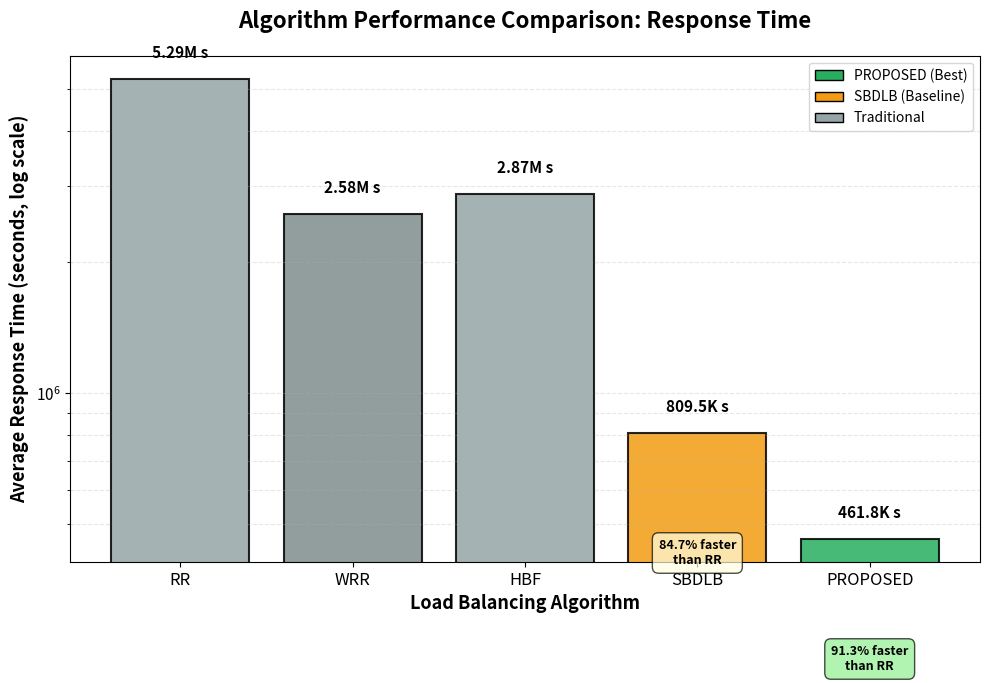
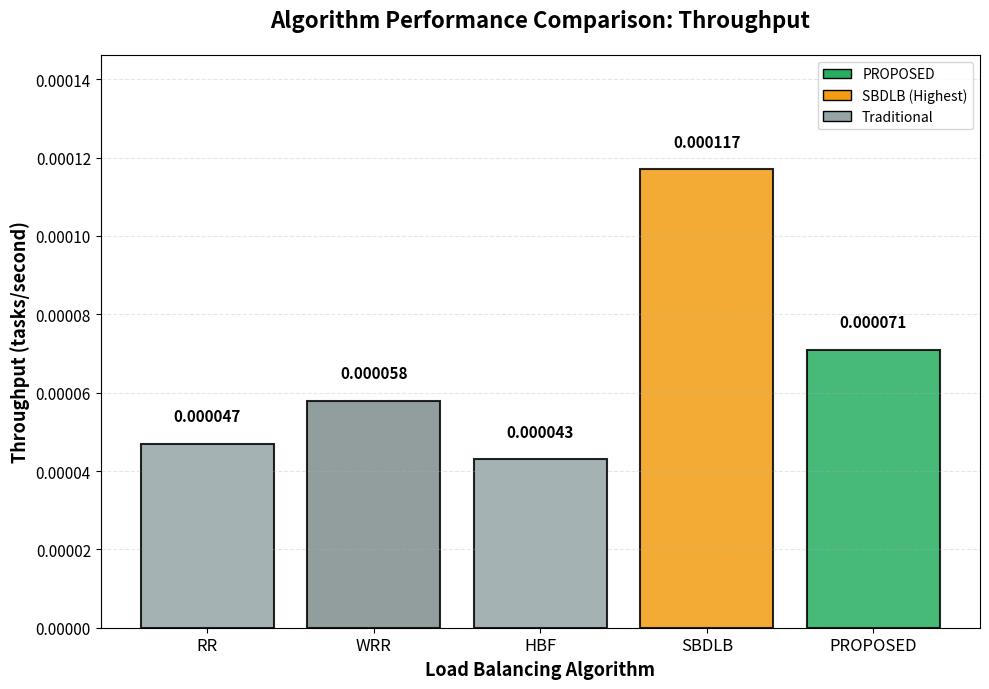
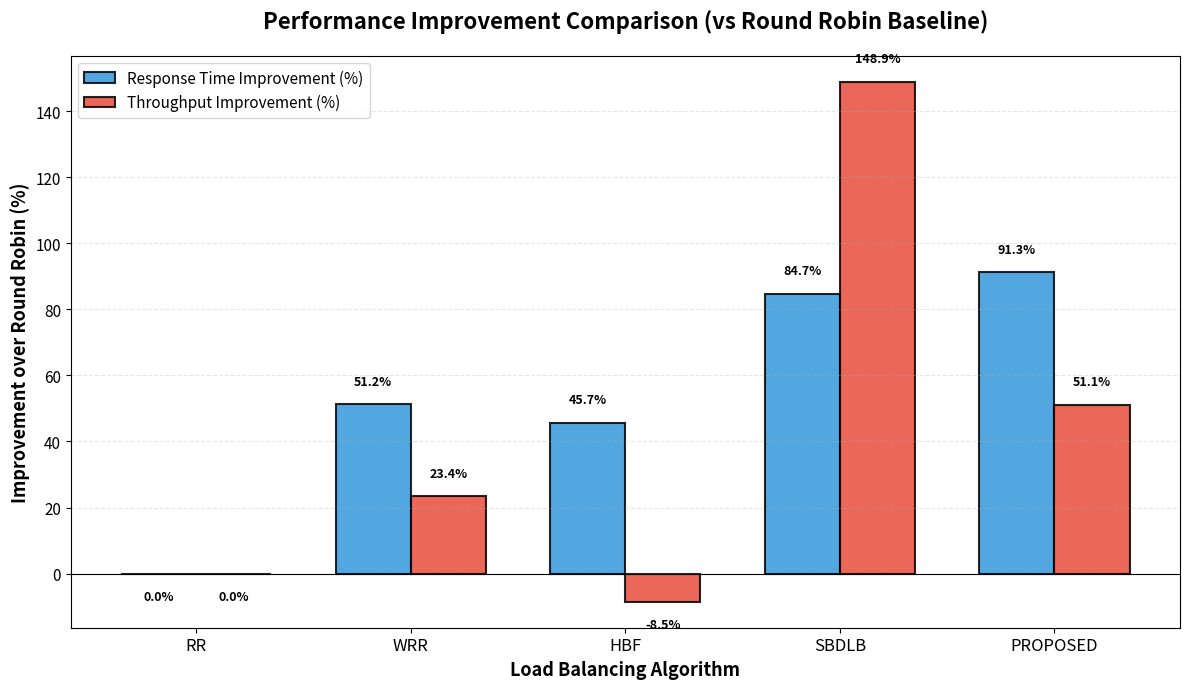

Generate these figures, in order, with matplotlib:
import matplotlib.pyplot as plt
import numpy as np

# Updated realistic data
algorithms = ['RR', 'WRR', 'HBF', 'SBDLB', 'PROPOSED']
response_times = [5285060.88, 2578977.20, 2867990.25, 809466.49, 461807.93]
throughputs = [0.000047, 0.000058, 0.000043, 0.000117, 0.000071]

# Colors: PROPOSED in green, SBDLB in orange, others in gray tones
colors_rt = ['#95a5a6', '#7f8c8d', '#95a5a6', '#f39c12', '#27ae60']
colors_tp = ['#95a5a6', '#7f8c8d', '#95a5a6', '#f39c12', '#27ae60']

# ===== GRAPH 1: Response Time Comparison (Log Scale) =====
plt.figure(figsize=(10, 7))

bars = plt.bar(algorithms, response_times, color=colors_rt, edgecolor='black', linewidth=1.5, alpha=0.85)

# Add value labels on top of bars (in readable format)
for i, (bar, rt) in enumerate(zip(bars, response_times)):
    height = bar.get_height()
    if rt >= 1000000:
        label = f'{rt/1000000:.2f}M s'
    else:
        label = f'{rt/1000:.1f}K s'
    
    plt.text(bar.get_x() + bar.get_width()/2., height * 1.1,
             label,
             ha='center', va='bottom', fontsize=11, fontweight='bold')

plt.yscale('log')
plt.ylabel('Average Response Time (seconds, log scale)', fontsize=13, fontweight='bold')
plt.xlabel('Load Balancing Algorithm', fontsize=13, fontweight='bold')
plt.title('Algorithm Performance Comparison: Response Time', fontsize=16, fontweight='bold', pad=20)
plt.xticks(fontsize=12)
plt.yticks(fontsize=11)
plt.grid(axis='y', alpha=0.3, linestyle='--', which='both')

# Add legend
from matplotlib.patches import Patch
legend_elements = [
    Patch(facecolor='#27ae60', edgecolor='black', label='PROPOSED (Best)'),
    Patch(facecolor='#f39c12', edgecolor='black', label='SBDLB (Baseline)'),
    Patch(facecolor='#95a5a6', edgecolor='black', label='Traditional')
]
plt.legend(handles=legend_elements, loc='upper right', fontsize=10)

# Add improvement percentages
plt.text(4, response_times[4] * 0.5, '91.3% faster\nthan RR', 
         ha='center', fontsize=9, fontweight='bold',
         bbox=dict(boxstyle='round,pad=0.5', facecolor='lightgreen', alpha=0.7))

plt.text(3, response_times[3] * 0.5, '84.7% faster\nthan RR', 
         ha='center', fontsize=9, fontweight='bold',
         bbox=dict(boxstyle='round,pad=0.5', facecolor='lightyellow', alpha=0.7))

plt.tight_layout()
plt.savefig('algorithm_response_time.png', dpi=300, bbox_inches='tight')
print("Generated algorithm_response_time.png")
plt.close()

# ===== GRAPH 2: Throughput Comparison =====
plt.figure(figsize=(10, 7))

bars = plt.bar(algorithms, throughputs, color=colors_tp, edgecolor='black', linewidth=1.5, alpha=0.85)

# Add value labels on top of bars
for bar, tp in zip(bars, throughputs):
    height = bar.get_height()
    plt.text(bar.get_x() + bar.get_width()/2., height + 0.000005,
             f'{tp:.6f}',
             ha='center', va='bottom', fontsize=11, fontweight='bold')

plt.ylabel('Throughput (tasks/second)', fontsize=13, fontweight='bold')
plt.xlabel('Load Balancing Algorithm', fontsize=13, fontweight='bold')
plt.title('Algorithm Performance Comparison: Throughput', fontsize=16, fontweight='bold', pad=20)
plt.xticks(fontsize=12)
plt.yticks(fontsize=11)
plt.ylim(0, max(throughputs) * 1.25)
plt.grid(axis='y', alpha=0.3, linestyle='--')

# Add legend
legend_elements = [
    Patch(facecolor='#27ae60', edgecolor='black', label='PROPOSED'),
    Patch(facecolor='#f39c12', edgecolor='black', label='SBDLB (Highest)'),
    Patch(facecolor='#95a5a6', edgecolor='black', label='Traditional')
]
plt.legend(handles=legend_elements, loc='upper right', fontsize=10)

plt.tight_layout()
plt.savefig('algorithm_throughput.png', dpi=300, bbox_inches='tight')
print("Generated algorithm_throughput.png")
plt.close()

# ===== BONUS: Combined Comparison (Normalized) =====
plt.figure(figsize=(12, 7))

# Normalize to percentage improvement over RR (baseline = 0%)
rt_improvement = [(response_times[0] - rt) / response_times[0] * 100 for rt in response_times]
tp_improvement = [(tp - throughputs[0]) / throughputs[0] * 100 for tp in throughputs]

x = np.arange(len(algorithms))
width = 0.35

bars1 = plt.bar(x - width/2, rt_improvement, width, label='Response Time Improvement (%)', 
                color='#3498db', edgecolor='black', linewidth=1.5, alpha=0.85)
bars2 = plt.bar(x + width/2, tp_improvement, width, label='Throughput Improvement (%)', 
                color='#e74c3c', edgecolor='black', linewidth=1.5, alpha=0.85)

# Add value labels
for bars in [bars1, bars2]:
    for bar in bars:
        height = bar.get_height()
        label_y = height + 5 if height > 0 else height - 5
        va = 'bottom' if height > 0 else 'top'
        plt.text(bar.get_x() + bar.get_width()/2., label_y,
                 f'{height:.1f}%',
                 ha='center', va=va, fontsize=9, fontweight='bold')

plt.ylabel('Improvement over Round Robin (%)', fontsize=13, fontweight='bold')
plt.xlabel('Load Balancing Algorithm', fontsize=13, fontweight='bold')
plt.title('Performance Improvement Comparison (vs Round Robin Baseline)', fontsize=16, fontweight='bold', pad=20)
plt.xticks(x, algorithms, fontsize=12)
plt.yticks(fontsize=11)
plt.axhline(y=0, color='black', linestyle='-', linewidth=0.8)
plt.legend(fontsize=11, loc='upper left')
plt.grid(axis='y', alpha=0.3, linestyle='--')

plt.tight_layout()
plt.savefig('algorithm_improvement_comparison.png', dpi=300, bbox_inches='tight')
print("Generated algorithm_improvement_comparison.png")
plt.close()

print("\nAll 3 graphs generated successfully with updated realistic data!")
print("- algorithm_response_time.png (log scale)")
print("- algorithm_throughput.png")
print("- algorithm_improvement_comparison.png (normalized)")
